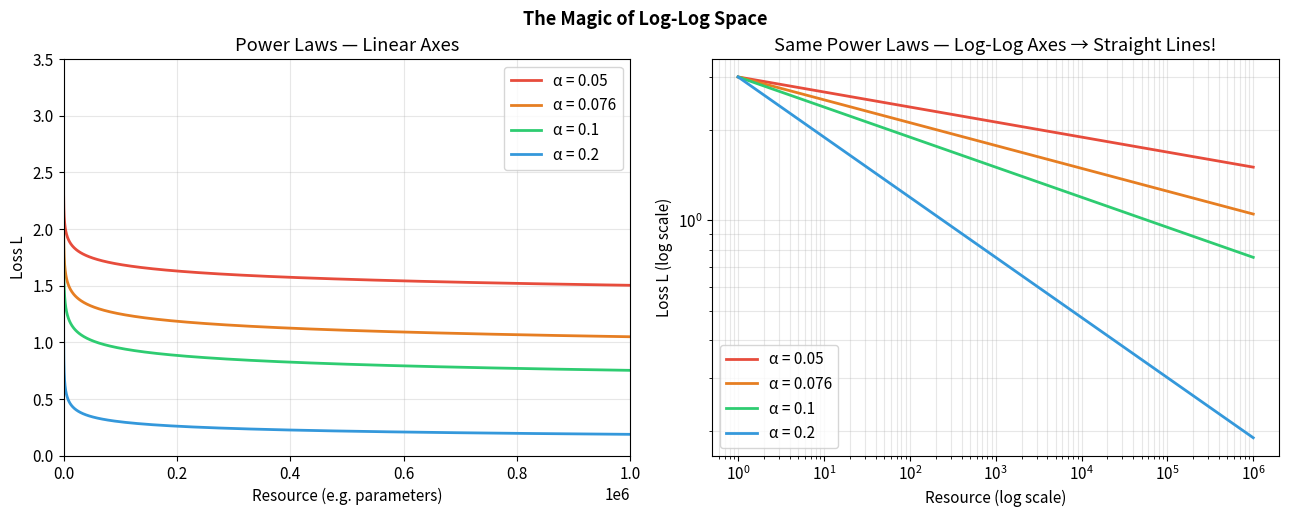
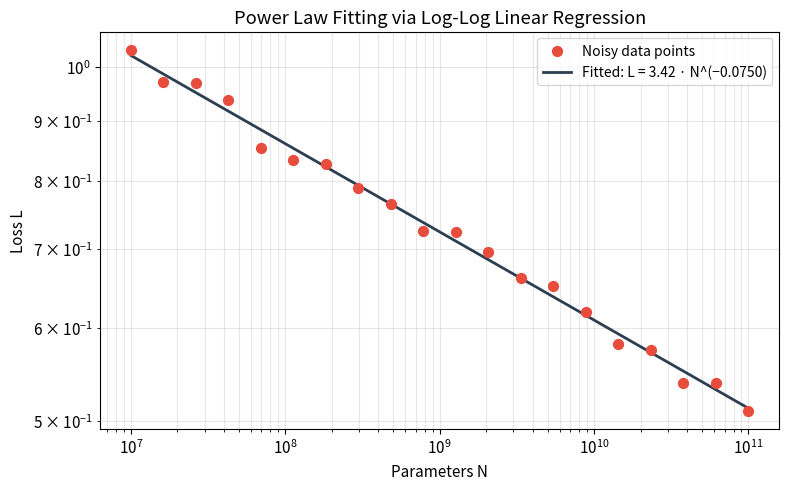
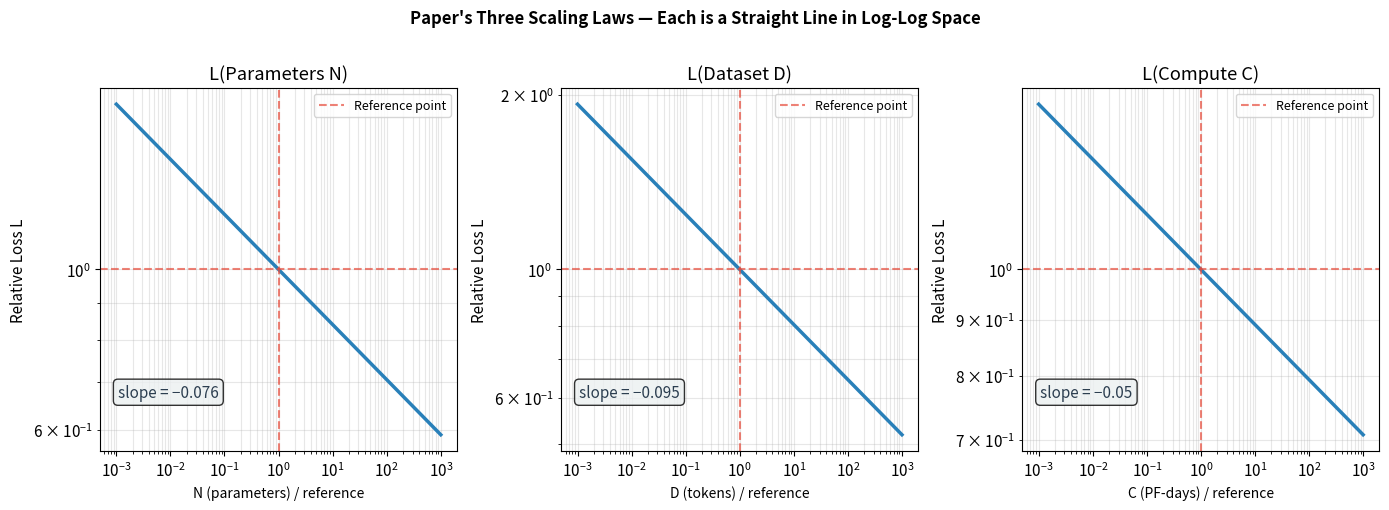
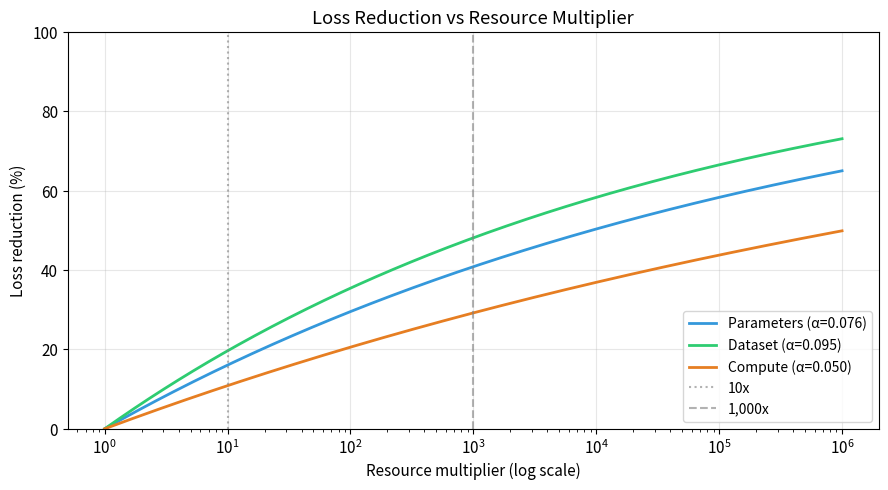

These figures' Python source, in order:
import numpy as np
import matplotlib.pyplot as plt
import matplotlib.ticker as ticker

plt.rcParams['figure.dpi'] = 120
plt.rcParams['font.size'] = 11
print('Libraries ready.')

# --- Visualise power laws with different exponents ---

x = np.logspace(0, 6, 300)  # x from 1 to 1,000,000

fig, axes = plt.subplots(1, 2, figsize=(13, 5))

alphas = [0.05, 0.076, 0.10, 0.20]
colours = ['#e74c3c', '#e67e22', '#2ecc71', '#3498db']
labels  = [f'α = {a}' for a in alphas]

# --- Left: linear axes ---
ax = axes[0]
for alpha, colour, label in zip(alphas, colours, labels):
    loss = 3.0 * x**(-alpha)
    ax.plot(x, loss, color=colour, label=label, linewidth=2)
ax.set_xlabel('Resource (e.g. parameters)')
ax.set_ylabel('Loss L')
ax.set_title('Power Laws — Linear Axes')
ax.set_xlim([0, 1e6])
ax.set_ylim([0, 3.5])
ax.legend()
ax.grid(True, alpha=0.3)

# --- Right: log-log axes ---
ax = axes[1]
for alpha, colour, label in zip(alphas, colours, labels):
    loss = 3.0 * x**(-alpha)
    ax.loglog(x, loss, color=colour, label=label, linewidth=2)
ax.set_xlabel('Resource (log scale)')
ax.set_ylabel('Loss L (log scale)')
ax.set_title('Same Power Laws — Log-Log Axes → Straight Lines!')
ax.legend()
ax.grid(True, which='both', alpha=0.3)

plt.tight_layout()
plt.suptitle('The Magic of Log-Log Space', y=1.02, fontsize=13, fontweight='bold')
plt.show()

print("""
Key insight: On log-log axes, a power law L = a * x^(-α) becomes a straight line:
  log(L) = log(a) - α * log(x)
  
The SLOPE of that line is -α (the scaling exponent).
The INTERCEPT is log(a).

This means we can FIT power laws using simple linear regression in log-log space.
""")

def fit_power_law(x_data, y_data):
    """
    Fit y = a * x^(-alpha) using log-log linear regression.
    Returns (a, alpha) and the fitted y values.
    """
    log_x = np.log(x_data)
    log_y = np.log(y_data)
    
    # np.polyfit returns [slope, intercept] for degree=1
    slope, intercept = np.polyfit(log_x, log_y, 1)
    
    a     =  np.exp(intercept)  # convert log(a) back to a
    alpha = -slope              # slope = -alpha
    
    return a, alpha


def power_law(x, a, alpha):
    return a * x**(-alpha)


# --- Test: generate noisy power-law data and recover the parameters ---
TRUE_A     = 3.5
TRUE_ALPHA = 0.076  # close to the paper's N-scaling exponent

rng = np.random.default_rng(42)
x_pts = np.logspace(7, 11, 20)                           # 10M to 100B parameters
noise = rng.lognormal(mean=0, sigma=0.02, size=len(x_pts))
y_pts = power_law(x_pts, TRUE_A, TRUE_ALPHA) * noise     # add multiplicative noise

# Fit
fitted_a, fitted_alpha = fit_power_law(x_pts, y_pts)
x_smooth = np.logspace(7, 11, 300)
y_fit    = power_law(x_smooth, fitted_a, fitted_alpha)

print(f"True values  : a = {TRUE_A:.4f},  α = {TRUE_ALPHA:.4f}")
print(f"Fitted values: a = {fitted_a:.4f},  α = {fitted_alpha:.4f}")
print(f"Recovery error: α error = {abs(fitted_alpha - TRUE_ALPHA):.6f}")

# Plot
fig, ax = plt.subplots(figsize=(8, 5))
ax.scatter(x_pts, y_pts, color='#e74c3c', s=50, zorder=5, label='Noisy data points')
ax.loglog(x_smooth, y_fit, color='#2c3e50', linewidth=2,
          label=f'Fitted: L = {fitted_a:.2f} · N^(−{fitted_alpha:.4f})')
ax.set_xlabel('Parameters N')
ax.set_ylabel('Loss L')
ax.set_title('Power Law Fitting via Log-Log Linear Regression')
ax.legend(fontsize=10)
ax.grid(True, which='both', alpha=0.3)
plt.tight_layout()
plt.show()

# --- Reproduce the paper's exponents and show the practical implication ---

# Approximate constants from the paper (normalised so loss = 1.0 at reference point)
# These are illustrative fits matching the paper's reported exponents.
paper_params = {
    'Parameters N': {'alpha': 0.076, 'x_c': 8.8e13,  'label': 'N (parameters)'},
    'Dataset D':    {'alpha': 0.095, 'x_c': 5.4e13,  'label': 'D (tokens)'},
    'Compute C':    {'alpha': 0.050, 'x_c': 3.1e8,   'label': 'C (PF-days)'},
}

fig, axes = plt.subplots(1, 3, figsize=(14, 5))

for ax, (title, p) in zip(axes, paper_params.items()):
    alpha = p['alpha']
    x_c   = p['x_c']
    
    # L = (x_c / x)^alpha   →  loss = 1 when x = x_c
    x = np.logspace(np.log10(x_c) - 3, np.log10(x_c) + 3, 300)
    L = (x_c / x) ** alpha
    
    ax.loglog(x / x_c, L, color='#2980b9', linewidth=2.5)
    ax.axvline(x=1, color='#e74c3c', linestyle='--', alpha=0.7, label='Reference point')
    ax.axhline(y=1, color='#e74c3c', linestyle='--', alpha=0.7)
    
    # Annotate slope
    ax.text(0.05, 0.15, f'slope = −{alpha}', transform=ax.transAxes,
            fontsize=11, color='#2c3e50',
            bbox=dict(boxstyle='round', facecolor='#ecf0f1', alpha=0.8))
    
    ax.set_xlabel(f'{p["label"]} / reference', fontsize=10)
    ax.set_ylabel('Relative Loss L')
    ax.set_title(f'L({title})')
    ax.grid(True, which='both', alpha=0.3)
    ax.legend(fontsize=9)

plt.suptitle("Paper's Three Scaling Laws — Each is a Straight Line in Log-Log Space",
             fontsize=12, fontweight='bold', y=1.01)
plt.tight_layout()
plt.show()

def loss_reduction(scale_factor, alpha):
    """By what % does loss drop when you multiply resources by scale_factor?"""
    return (1 - scale_factor**(-alpha)) * 100

print("How much does loss DROP when you increase parameters by a factor of X?")
print(f"(Using α = 0.076 from the paper)")
print("-" * 50)

factors = [2, 10, 100, 1_000, 10_000, 1_000_000]
alpha_N = 0.076

for f in factors:
    reduction = loss_reduction(f, alpha_N)
    print(f"  {f:>10,}x more parameters  →  {reduction:5.1f}% loss reduction")

print()
print("Key insight: you need 10,000x more parameters just to cut loss by ~47%.")
print("Scaling is powerful but requires enormous resource multipliers.")

# --- Visual: 'How much does doubling help?' across the three axes ---

multipliers = np.logspace(0, 6, 300)  # 1x to 1,000,000x

alphas_plot = {'Parameters (α=0.076)': 0.076,
               'Dataset (α=0.095)':    0.095,
               'Compute (α=0.050)':    0.050}
colours_plot = ['#3498db', '#2ecc71', '#e67e22']

fig, ax = plt.subplots(figsize=(9, 5))

for (label, alpha), colour in zip(alphas_plot.items(), colours_plot):
    reductions = [loss_reduction(m, alpha) for m in multipliers]
    ax.semilogx(multipliers, reductions, label=label, color=colour, linewidth=2)

ax.axvline(x=10,   color='grey', linestyle=':', alpha=0.6, label='10x')
ax.axvline(x=1000, color='grey', linestyle='--', alpha=0.6, label='1,000x')
ax.set_xlabel('Resource multiplier (log scale)')
ax.set_ylabel('Loss reduction (%)')
ax.set_title('Loss Reduction vs Resource Multiplier')
ax.legend(fontsize=10)
ax.grid(True, alpha=0.3)
ax.set_ylim([0, 100])
plt.tight_layout()
plt.show()

def r_squared_loglog(x_data, y_data, a, alpha):
    """R² computed in log-log space (where the fit is linear)."""
    log_y_true = np.log(y_data)
    log_y_pred = np.log(power_law(x_data, a, alpha))
    ss_res = np.sum((log_y_true - log_y_pred)**2)
    ss_tot = np.sum((log_y_true - np.mean(log_y_true))**2)
    return 1 - ss_res / ss_tot


# Simulate increasingly large ranges and check how well the fit holds
print("R² of power law fit over different ranges of N:")
print("-" * 55)

ranges = [
    ('3 orders of magnitude',  7, 10),
    ('4 orders of magnitude',  7, 11),
    ('5 orders of magnitude',  7, 12),
    ('6 orders of magnitude',  7, 13),
    ('7 orders of magnitude',  7, 14),  # roughly what the paper spans
]

rng = np.random.default_rng(42)
for label, lo, hi in ranges:
    x_test = np.logspace(lo, hi, 40)
    noise  = rng.lognormal(mean=0, sigma=0.03, size=len(x_test))
    y_test = power_law(x_test, TRUE_A, TRUE_ALPHA) * noise
    a_fit, alpha_fit = fit_power_law(x_test, y_test)
    r2 = r_squared_loglog(x_test, y_test, a_fit, alpha_fit)
    print(f"  {label:<28}:  R² = {r2:.6f}")

print()
print("The paper reports R² > 0.999 across 7+ orders of magnitude.")
print("This is what makes the result remarkable — power laws don't 'break' at scale.")
